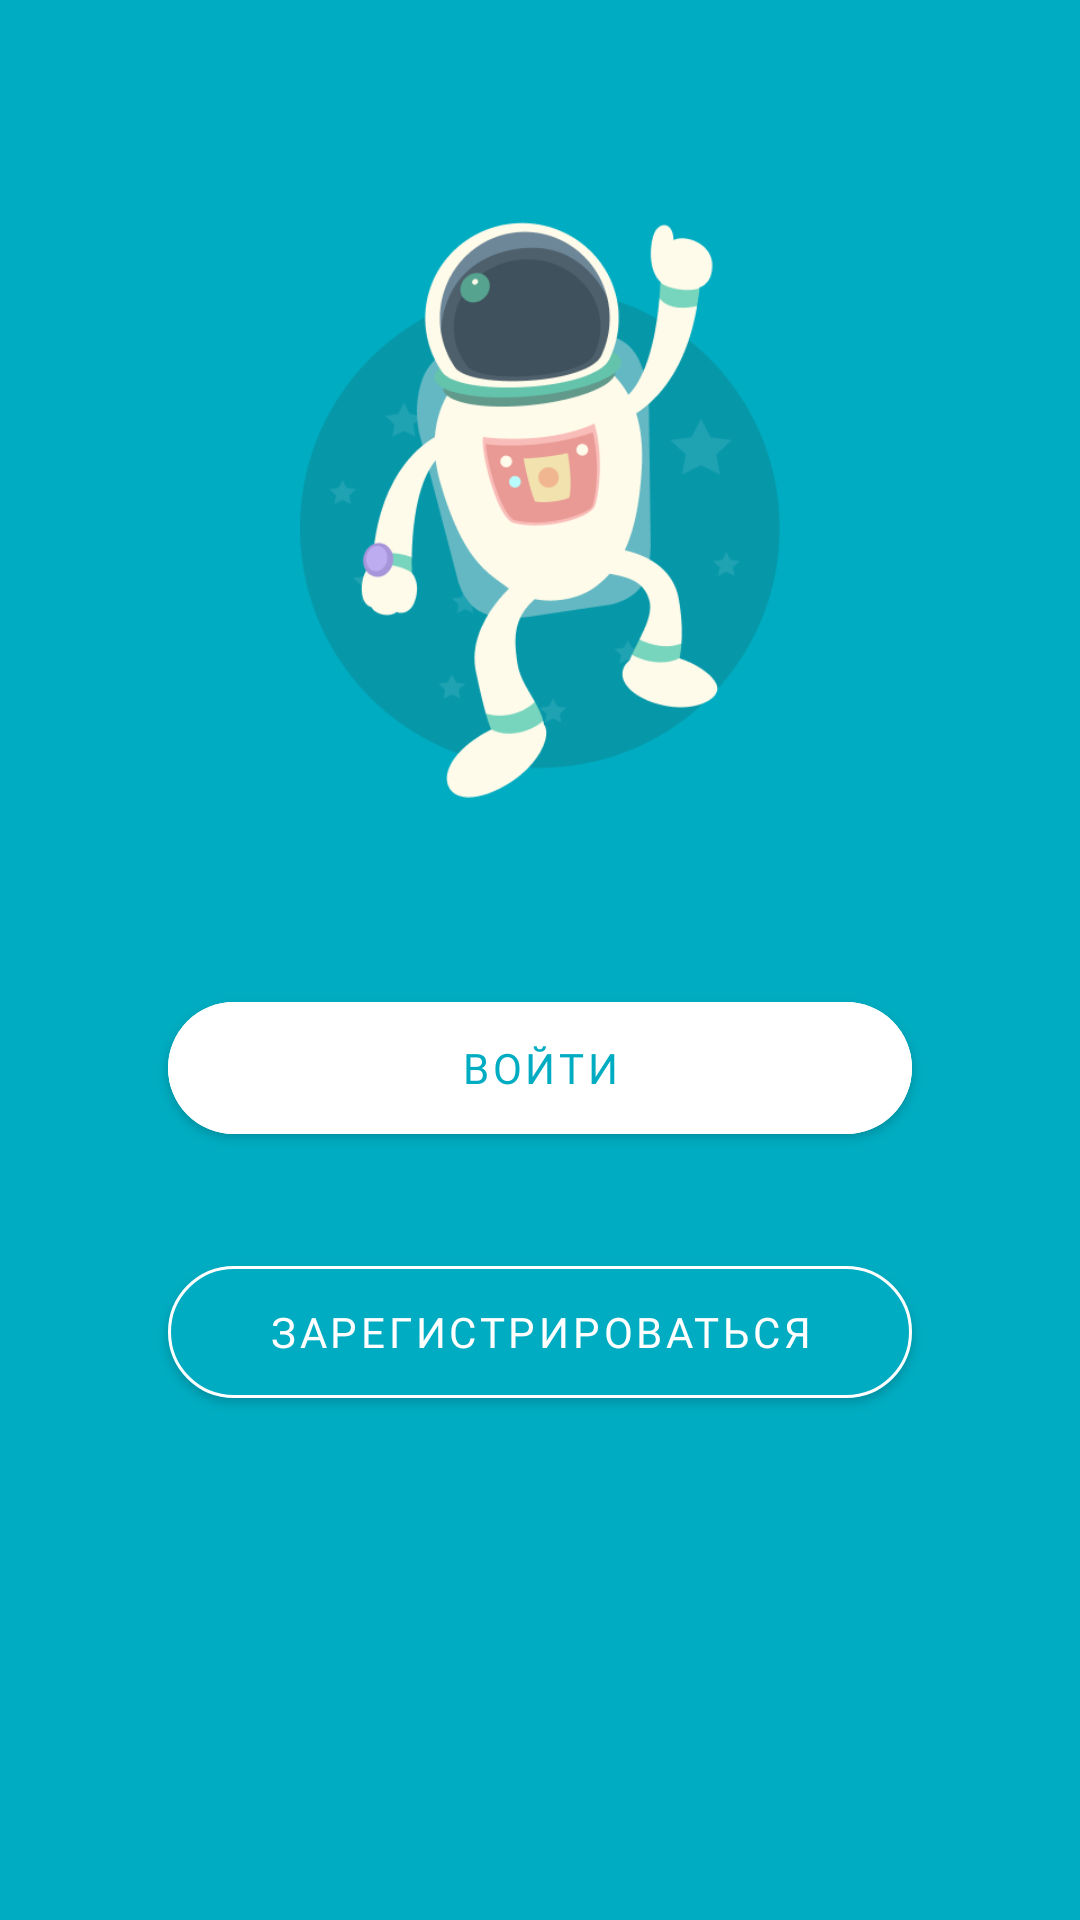

Layout XML and referenced resources for this Android screen:
<!-- AndroidManifest.xml: application theme SplashScreenTheme -->
<!-- res/layout/fragment_login.xml -->
<?xml version="1.0" encoding="utf-8"?>
<androidx.appcompat.widget.LinearLayoutCompat xmlns:android="http://schemas.android.com/apk/res/android"
    xmlns:app="http://schemas.android.com/apk/res-auto"
    xmlns:tools="http://schemas.android.com/tools"
    android:layout_width="match_parent"
    android:layout_height="match_parent"
    android:background="@color/primary_background"
    android:gravity="center_horizontal"
    android:orientation="vertical"
    tools:context=".ui.login.loginfragment.LoginFragment">

    <ImageView
        android:id="@+id/ivAstronaut"
        android:layout_width="@dimen/activity_login_width_iv_astronaut"
        android:layout_height="@dimen/activity_login_height_iv_astronaut"
        android:layout_alignParentStart="true"
        android:layout_alignParentTop="true"
        android:layout_marginTop="@dimen/activity_login_margin_top_iv_astronaut"
        android:contentDescription="@string/astronaut"
        android:src="@drawable/astronaut" />

    <com.google.android.material.button.MaterialButton
        android:id="@+id/btnSignIn"
        android:layout_width="@dimen/activity_login_btn_sign_in_width"
        android:layout_height="@dimen/activity_login_btn_sign_in_height"
        android:layout_alignParentStart="true"
        android:layout_alignParentTop="true"
        android:layout_marginTop="@dimen/activity_login_btn_sign_in_margin_top"
        android:backgroundTint="@color/white"
        android:fontFamily="@font/roboto_medium"
        android:text="@string/sign_in"
        android:textColor="@color/primary_background"
        app:cornerRadius="@dimen/activity_login_btn_sign_in_corner_radius" />

    <com.google.android.material.button.MaterialButton
        android:id="@+id/btnSignUp"
        android:layout_width="@dimen/activity_login_btn_sign_up_width"
        android:layout_height="@dimen/activity_login_btn_sign_up_height"
        android:layout_alignParentStart="true"
        android:layout_alignParentTop="true"
        android:layout_marginTop="@dimen/activity_login_btn_sign_up_margin_top"
        android:backgroundTint="@color/primary_background"
        android:fontFamily="@font/roboto_medium"
        android:text="@string/sign_up"
        android:textColor="@color/white"
        app:cornerRadius="@dimen/activity_login_btn_sign_up_corner_radius"
        app:strokeColor="@color/white"
        app:strokeWidth="@dimen/activity_login_btn_sign_up_stroke_width" />

</androidx.appcompat.widget.LinearLayoutCompat>
<!-- resources referenced by this layout -->
<resources>
  <color name="primary_background">#00ACC1</color>
  <color name="white">#FFFFFFFF</color>
  <dimen name="activity_login_btn_sign_in_corner_radius">100dp</dimen>
  <dimen name="activity_login_btn_sign_in_height">56dp</dimen>
  <dimen name="activity_login_btn_sign_in_margin_top">62dp</dimen>
  <dimen name="activity_login_btn_sign_in_width">248dp</dimen>
  <dimen name="activity_login_btn_sign_up_corner_radius">100dp</dimen>
  <dimen name="activity_login_btn_sign_up_height">56dp</dimen>
  <dimen name="activity_login_btn_sign_up_margin_top">32dp</dimen>
  <dimen name="activity_login_btn_sign_up_stroke_width">1dp</dimen>
  <dimen name="activity_login_btn_sign_up_width">248dp</dimen>
  <dimen name="activity_login_height_iv_astronaut">192dp</dimen>
  <dimen name="activity_login_margin_top_iv_astronaut">74dp</dimen>
  <dimen name="activity_login_width_iv_astronaut">160dp</dimen>
  <!-- drawable astronaut: png bitmap (drawable, 34608 bytes) -->
  <string name="astronaut">astronaut</string>
  <string name="sign_in">Войти</string>
  <string name="sign_up">Зарегистрироваться</string>
  <style name="SplashScreenTheme" parent="Theme.Messenger">
          <item name="android:windowBackground">@drawable/splash</item>
      </style>
  <style name="Theme.Messenger" parent="Theme.MaterialComponents.DayNight.NoActionBar">
          
          <item name="colorPrimary">@color/primary_background</item>
          <item name="colorPrimaryVariant">@color/purple_700</item>
          <item name="colorOnPrimary">@color/white</item>
          
          <item name="colorSecondary">@color/teal_200</item>
          <item name="colorSecondaryVariant">@color/teal_700</item>
          <item name="colorOnSecondary">@color/black</item>
          
          <item name="android:statusBarColor">@color/primary_background</item>
          <item name="android:navigationBarColor">@color/white</item>
          
          <item name="bottomNavigationStyle">@style/BottomNavigationStyle</item>
          <item name="floatingActionButtonStyle">@style/FloatingActionButtonStyle</item>
          <item name="android:textColorSecondary">@color/white</item>
          <item name="android:windowBackground">@color/white</item>
      </style>
  <!-- drawable splash: vector/xml drawable (drawable, 18063 chars, omitted) -->
  <color name="purple_700">#FF3700B3</color>
  <color name="teal_200">#FF03DAC5</color>
  <color name="teal_700">#FF018786</color>
  <color name="black">#FF000000</color>
  <style name="BottomNavigationStyle" parent="Widget.MaterialComponents.BottomNavigationView">
          <item name="itemTextAppearanceInactive">@style/BottomNavigationTextAppearance</item>
          <item name="itemTextAppearanceActive">@style/BottomNavigationTextAppearance</item>
          <item name="itemIconTint">@null</item>
          <item name="itemTextColor">@drawable/bottom_navigation_text_color</item>
          <item name="itemPaddingBottom">8dp</item>
      </style>
  <style name="FloatingActionButtonStyle" parent="Widget.MaterialComponents.FloatingActionButton">
          <item name="backgroundTint">@color/fab_background</item>
          <item name="tint">@color/white</item>
      </style>
  <style name="BottomNavigationTextAppearance" parent="TextAppearance.AppCompat">
          <item name="fontFamily">@font/roboto_regular</item>
          <item name="android:textSize">14sp</item>
      </style>
  <!-- drawable bottom_navigation_text_color (drawable) -->
  <?xml version="1.0" encoding="utf-8"?>
  <selector xmlns:android="http://schemas.android.com/apk/res/android">
      <item android:color="@color/primary_background" android:state_checked="true" />
      <item android:color="@color/bottom_navigation_text" />
  </selector>
  <color name="fab_background">#02C2A5</color>
  <color name="bottom_navigation_text">#9E9E9E</color>
</resources>
